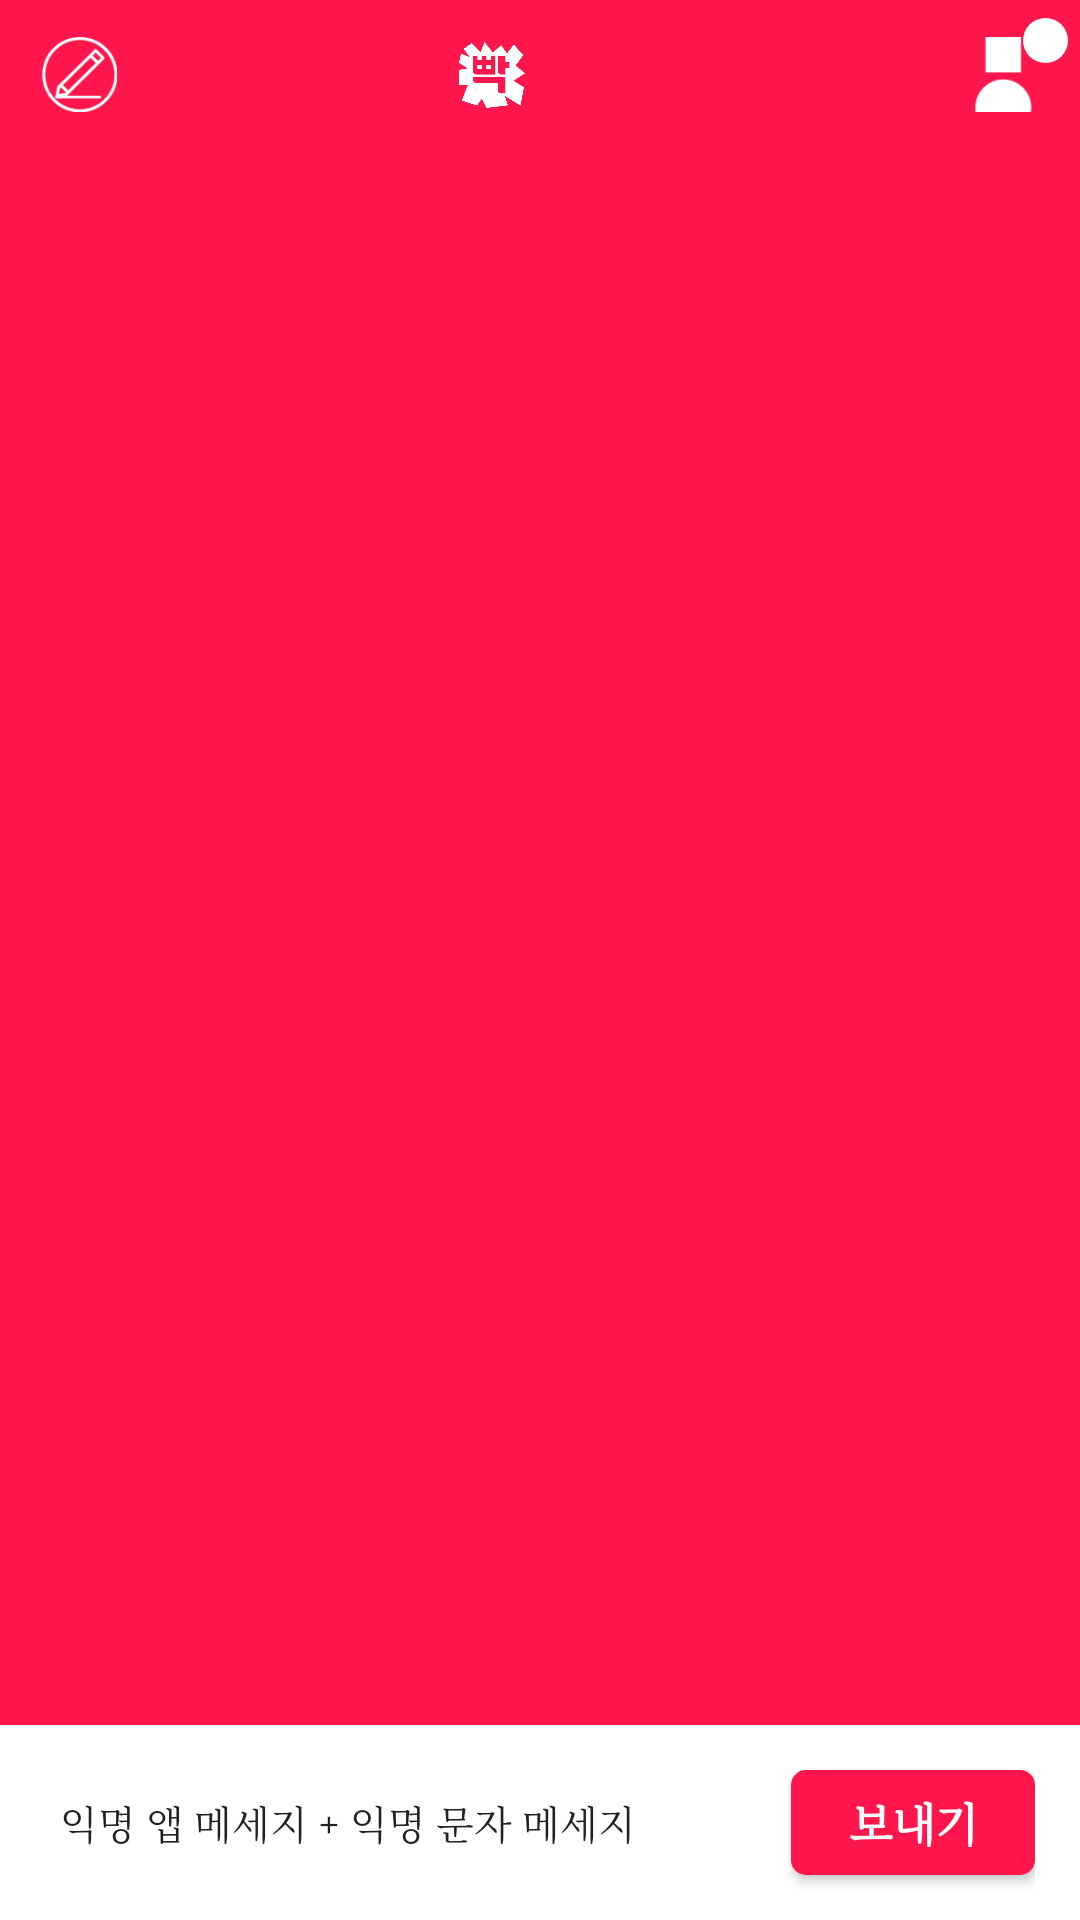

Android layout source for this screen:
<!-- AndroidManifest.xml: application theme AppTheme -->
<!-- res/layout/activity_home.xml -->
<?xml version="1.0" encoding="utf-8"?>
<RelativeLayout xmlns:android="http://schemas.android.com/apk/res/android"
    xmlns:tools="http://schemas.android.com/tools"
    android:layout_width="match_parent"
    android:layout_height="match_parent"
    android:background="@color/colorWhite"
    tools:context="world.picpic.www.bbac.HomeActivity">


    <RelativeLayout
        android:id="@+id/layoutTitle"
        android:layout_width="match_parent"
        android:layout_height="50dp"
        android:orientation="horizontal"
        android:focusable="true"
        android:focusableInTouchMode="true"
        android:gravity="center_vertical"
        android:background="@color/colorBbac">

        <Button
            android:id="@+id/btnHome"
            android:layout_width="25dp"
            android:layout_height="25dp"
            android:background="@drawable/btn_home"
            android:gravity="center"
            android:layout_marginLeft="14dp"
            android:layout_centerVertical="true"/>

        <LinearLayout
            android:id="@+id/llAllCheck"
            android:layout_width="wrap_content"
            android:layout_height="match_parent"
            android:gravity="center"
            android:padding="10dp"
            android:layout_alignParentLeft="true"
            android:visibility="gone">

            <TextView
                android:id="@+id/tvAllCheck"
                android:layout_width="wrap_content"
                android:layout_height="wrap_content"
                android:background="@android:color/transparent"
                android:text="@string/select_all"
                android:textSize="14dp"
                android:textColor="@color/colorWhite" />

        </LinearLayout>


        <TextView
            android:id="@+id/tvFragmentTitle"
            android:layout_width="wrap_content"
            android:layout_height="23dp"
            android:layout_centerInParent="true"
            android:textColor="@color/colorWhite"
            android:textSize="18dp"
            android:textStyle="bold"
            android:layout_centerVertical="true"
            android:gravity="bottom"
            android:clickable="true"/>

        <ImageView
            android:id="@+id/ivAppIcon"
            android:layout_width="22dp"
            android:layout_height="22dp"
            android:background="@drawable/ic_reverse"
            android:layout_centerVertical="true"
            android:layout_marginRight="5dp"
            android:layout_toLeftOf="@id/tvFragmentTitle" />

        <ImageView
            android:id="@+id/ivFragmentTitle"
            android:layout_width="18dp"
            android:layout_height="9dp"
            android:src="@drawable/arrow_down"
            android:layout_centerVertical="true"
            android:paddingLeft="5dp"
            android:layout_toRightOf="@id/tvFragmentTitle"
            android:clickable="true"
            android:visibility="gone"/>

        <RelativeLayout
            android:layout_width="wrap_content"
            android:layout_height="50dp"
            android:padding="4dp"
            android:layout_alignParentRight="true"
            android:layout_centerVertical="true">

            <Button
                android:id="@+id/btnMy"
                android:layout_width="25dp"
                android:layout_height="25dp"
                android:layout_centerVertical="true"
                android:layout_marginRight="9dp"
                android:layout_alignParentRight="true"
                android:padding="5dp"
                android:background="@drawable/icon_message_list" />

            <TextView
                android:id="@+id/tvMessageCount"
                android:layout_width="15dp"
                android:layout_height="15dp"
                android:gravity="center"
                android:layout_marginTop="2dp"
                android:paddingTop="3dp"
                android:paddingRight="1dp"
                android:textColor="@color/colorBbac"
                android:textStyle="bold"
                android:textSize="10dp"
                android:background="@drawable/circle_white"
                android:layout_alignParentRight="true"/>

            <Button
                android:id="@+id/btnDelete"
                android:layout_width="40dp"
                android:layout_height="25dp"
                android:layout_marginRight="9dp"
                android:background="@android:color/transparent"
                android:text="@string/btn_delete_nor"
                android:gravity="right|center_vertical"
                android:textColor="@color/colorWhite"
                android:layout_centerVertical="true"
                android:textSize="14dp"
                android:visibility="gone" />

        </RelativeLayout>

    </RelativeLayout>

    <FrameLayout
        android:id="@+id/mainFragment"
        android:layout_width="match_parent"
        android:layout_height="match_parent"
        android:layout_below="@id/layoutTitle"
        android:background="@color/colorBbac" />


    <LinearLayout
        android:id="@+id/llSendOptions"
        android:layout_width="match_parent"
        android:layout_height="65dp"
        android:paddingLeft="15dp"
        android:paddingRight="15dp"
        android:gravity="center_vertical"
        android:layout_alignParentBottom="true"
        android:background="@color/colorWhite"
        android:orientation="horizontal">

        <Button
            android:id="@+id/spinnerSendType"
            android:layout_width="0dp"
            android:layout_height="35dp"
            android:layout_weight="3"
            android:layout_marginRight="5dp"
            android:paddingLeft="5dp"
            android:gravity="left|center_vertical"
            android:text="@string/home_spinner_type_app_with_sms"
            android:textSize="13dp"
            android:background="@drawable/selectbox" />

        <Button
            android:id="@+id/btnSendMessage"
            android:layout_width="0dp"
            android:layout_weight="1"
            android:layout_height="35dp"
            android:background="@drawable/rounded_btn_send_message"
            android:text="@string/home_btn_send"
            android:textColor="@color/colorWhite"
            android:textSize="15dp"
            android:textStyle="bold" />

    </LinearLayout>


</RelativeLayout>
<!-- resources referenced by this layout -->
<resources>
  <color name="colorBbac">#FF164C</color>
  <color name="colorWhite">#FFFFFF</color>
  <!-- drawable arrow_down: png bitmap (drawable-hdpi, 527 bytes) -->
  <!-- drawable btn_home: png bitmap (drawable-hdpi, 732 bytes) -->
  <!-- drawable circle_white (drawable) -->
  <?xml version="1.0" encoding="utf-8"?>
  <shape xmlns:android="http://schemas.android.com/apk/res/android" android:shape="oval" >
      <gradient
          android:startColor="@color/colorWhite"
          android:centerColor="@color/colorWhite"
          android:endColor="@color/colorWhite"/>
  </shape>
  <!-- drawable ic_reverse: png bitmap (drawable-xhdpi, 14170 bytes) -->
  <!-- drawable icon_message_list: png bitmap (drawable-hdpi, 855 bytes) -->
  <!-- drawable rounded_btn_send_message (drawable) -->
  <?xml version="1.0" encoding="utf-8"?>
  <shape xmlns:android="http://schemas.android.com/apk/res/android">
      <solid android:color="@color/colorBbac" />
      <corners
          android:radius="5dp" />
  
  </shape>
  <string name="btn_delete_nor">취소</string>
  <string name="home_btn_send">보내기</string>
  <string name="home_spinner_type_app_with_sms">익명 앱 메세지  +  익명 문자 메세지</string>
  <string name="select_all">모두 선택</string>
  <style name="AppTheme" parent="Theme.AppCompat.Light.DarkActionBar">
          <item name="colorPrimaryDark">@color/colorMint</item>
          <item name="android:typeface">serif</item>
      </style>
  <color name="colorMint">#00D49F</color>
</resources>
